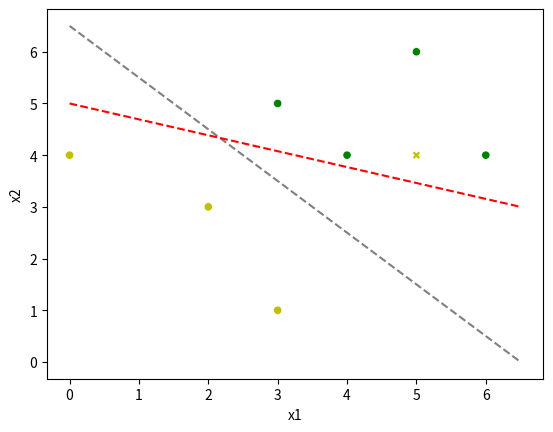

This chart was generated by the following Python code:
#!/usr/bin/env python
# coding: utf-8

# In[10]:


import numpy as np
import pandas as pd
import matplotlib.pyplot as plt
import seaborn as sns

df = pd.DataFrame({'x1': [0,3,2,5,4,3,5,6], 'x2':[4,1,3,4,4,5,6,4], 'y':['y' for n in range(4)]+['g' for n in range(4)], 'new':[0,0,0,1,0,0,0,0]})

sns.scatterplot(data=df, x='x1', y='x2', hue='y', style='new', palette={'y':'y', 'g':'g'}, legend=False)

plt.plot([0,6.5], [6.5, 0], color='grey', linestyle='dashed')
plt.plot([0,6.5], [5, 3], color='red', linestyle='dashed')
plt.savefig('Q12.2.png')


# In[ ]:




